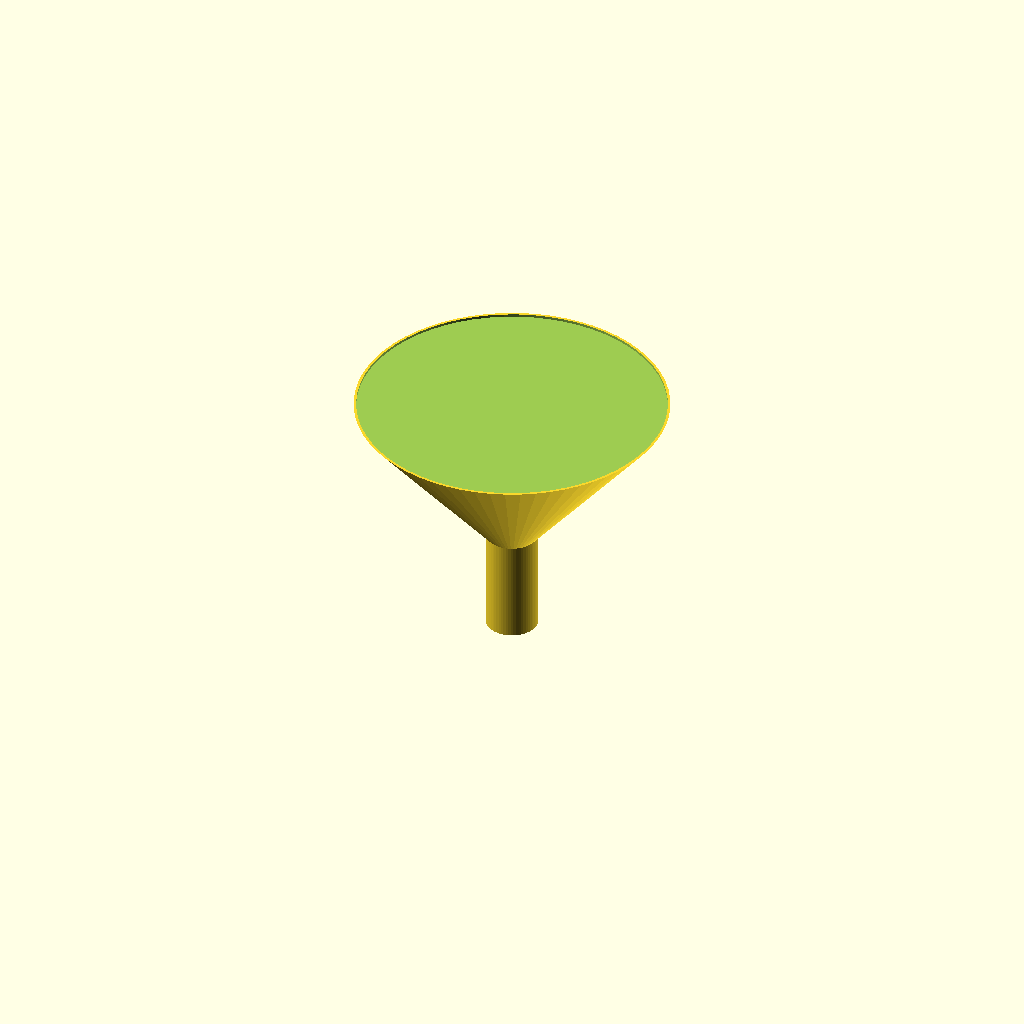
Cell 1: the model at its default parameters.
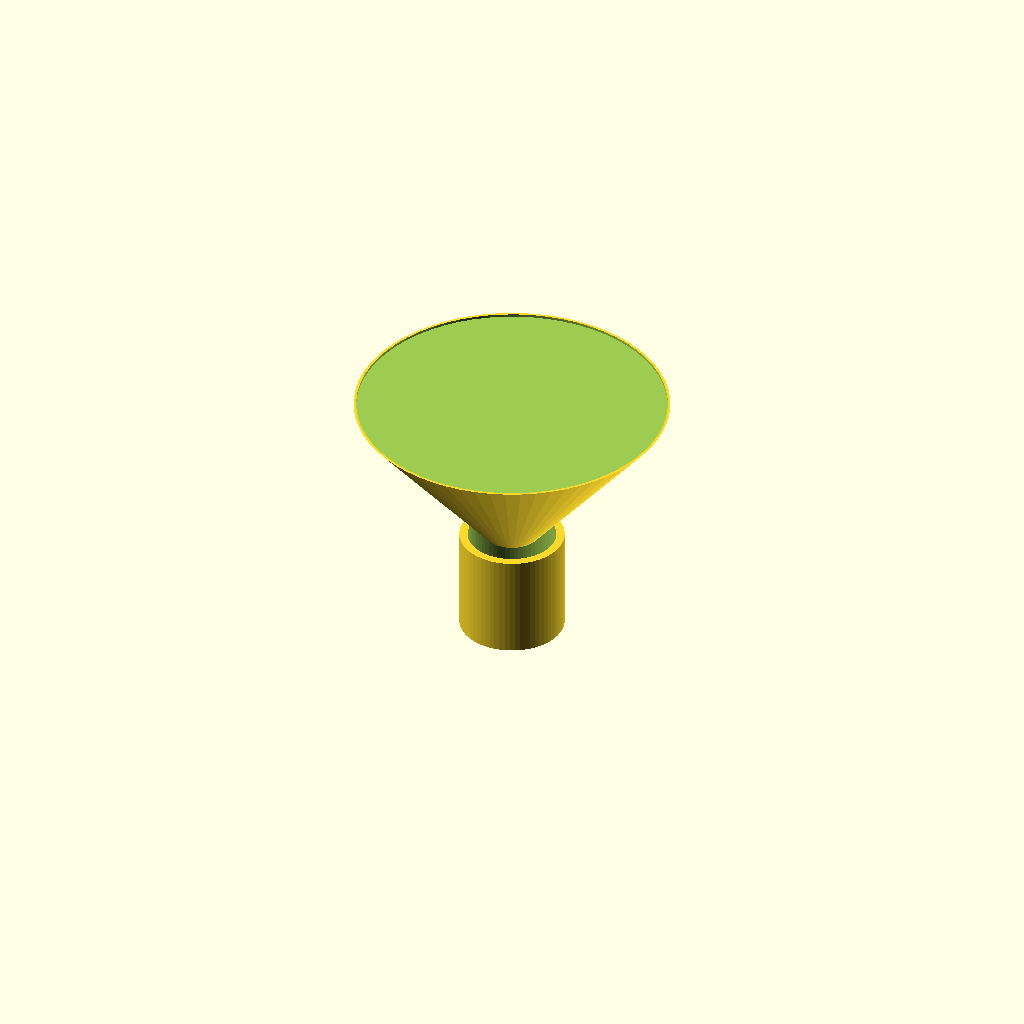
Cell 2: the same model with spout_od = 20.
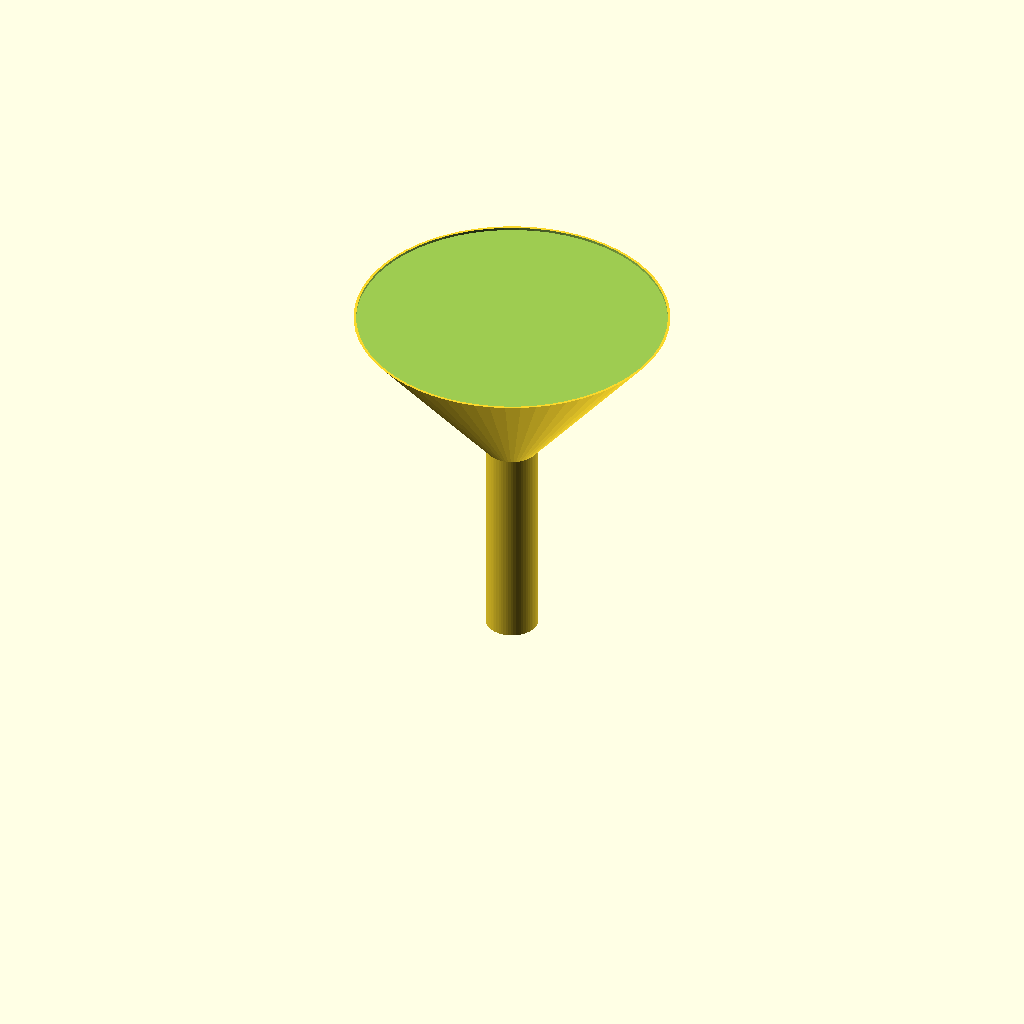
Cell 3 — spout_length set to 40, the other parameters unchanged.
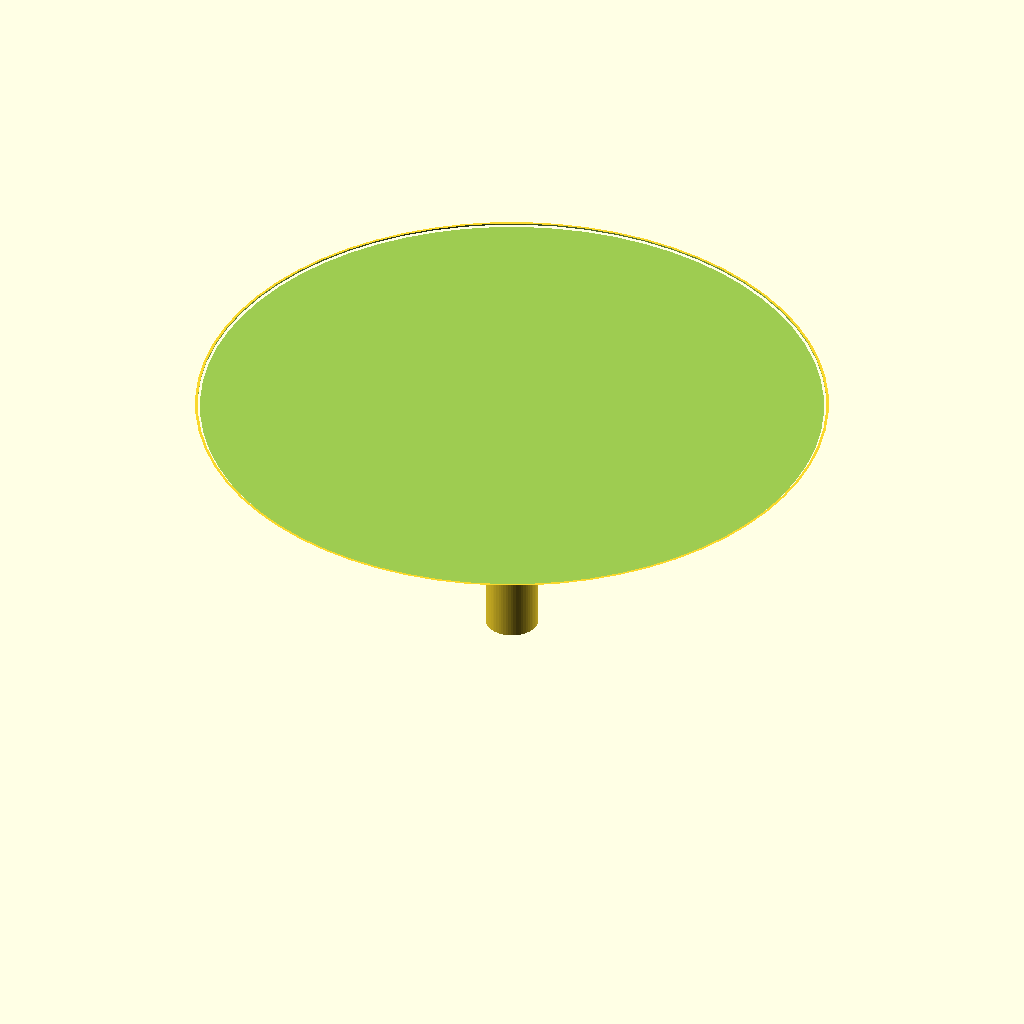
Cell 4: cone_top_d = 120 (everything else at default).
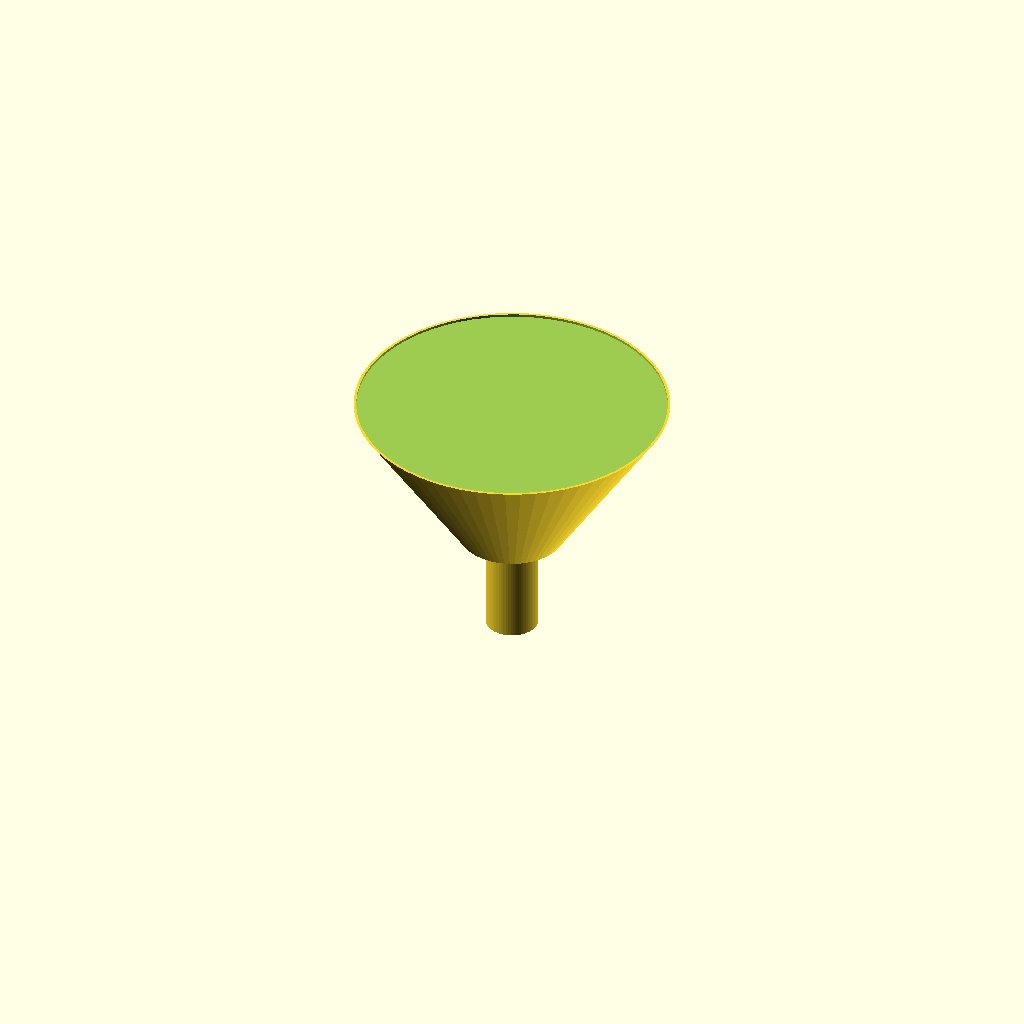
Cell 5: the same model with cone_bottom_d = 20.
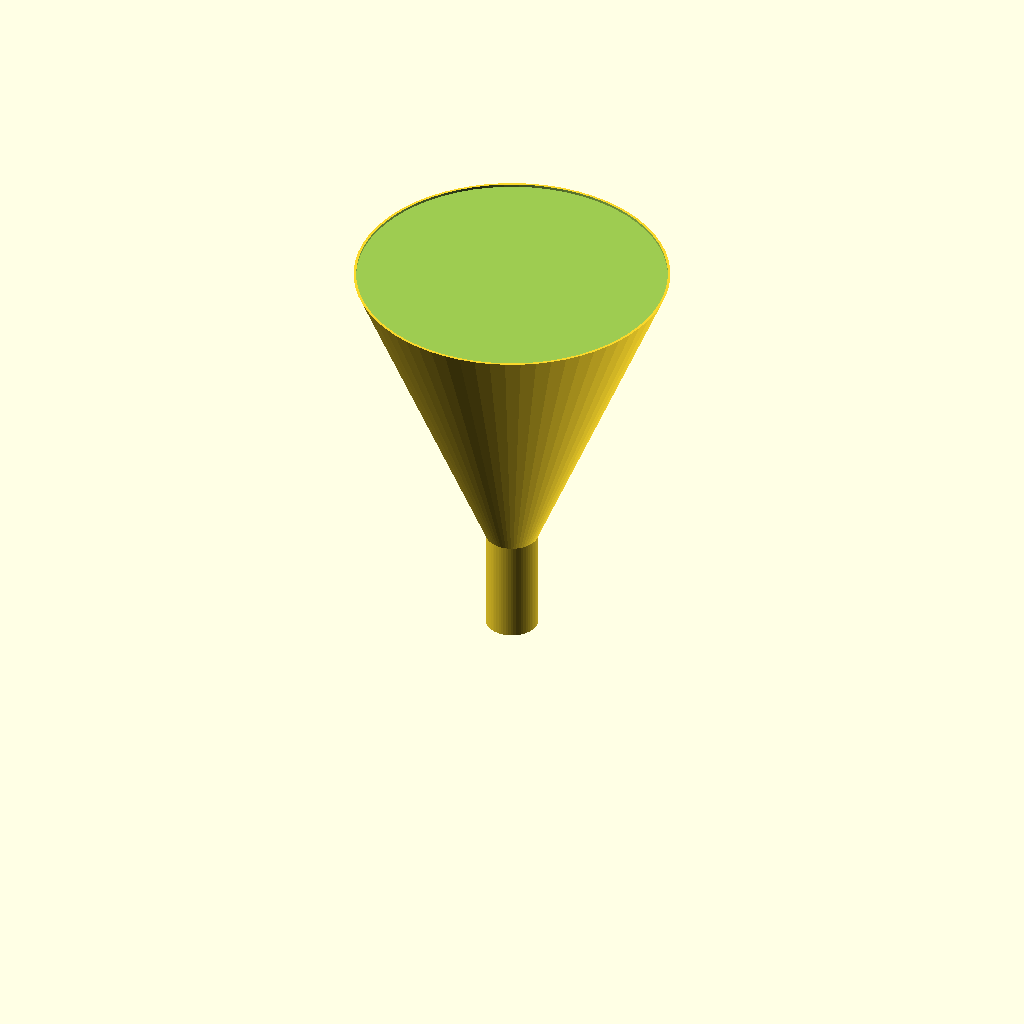
Cell 6 — cone_h set to 60, the other parameters unchanged.
One fixed orthographic camera (rotation 55°, 0°, 25°; colour scheme Cornfield) for every cell.
The OpenSCAD source (bench/results/box-v5-k8/code/tiiny_ATinyGreenCell_scadcoder-qwen3.5-9b-v5/lab_funnel_60mm_s2_a0.scad):
// Funnel with spout - printed upright, wide opening at the top
// Units: mm. Wall thickness: 1.6 mm.

$fn = 64;

// ---- Spout ----
spout_od     = 10;    // spout outer diameter
spout_length = 20;    // spout length (z = 0 to z = 20)
spout_bore   = spout_od - 2 * 1.6;  // bore = 6.8 mm

// ---- Cone / funnel body ----
cone_top_d   = 60;    // rim outer diameter at z = 50
cone_bottom_d = 10;   // cone outer diameter at z = 20 (spout top)
cone_h       = 30;    // cone height (z = 20 to z = 50)

// ---- Cut clearance ----
eps = 0.5;            // extension past cut faces

// Derived
cone_top_z   = spout_length + cone_h;   // 50

difference() {
    union() {
        // Spout (tube)
        cylinder(h = spout_length, d = spout_od);

        // Cone: 10 mm at z = 20, 60 mm at z = 50
        translate([0, 0, spout_length])
            cylinder(h = cone_h, d1 = cone_bottom_d, d2 = cone_top_d);
    }

    // Bore through the spout
    translate([0, 0, -eps])
        cylinder(h = spout_length + 2 * eps, d = spout_bore);

    // Open top rim
    translate([0, 0, cone_top_z - eps])
        cylinder(h = cone_top_d, d = cone_top_d - 2 * eps);
}
Parameter table extracted from the source (name, type, default, range or options):
spout_od: number, default 10
spout_length: number, default 20
cone_top_d: number, default 60
cone_bottom_d: number, default 10
cone_h: number, default 30
eps: number, default 0.5
